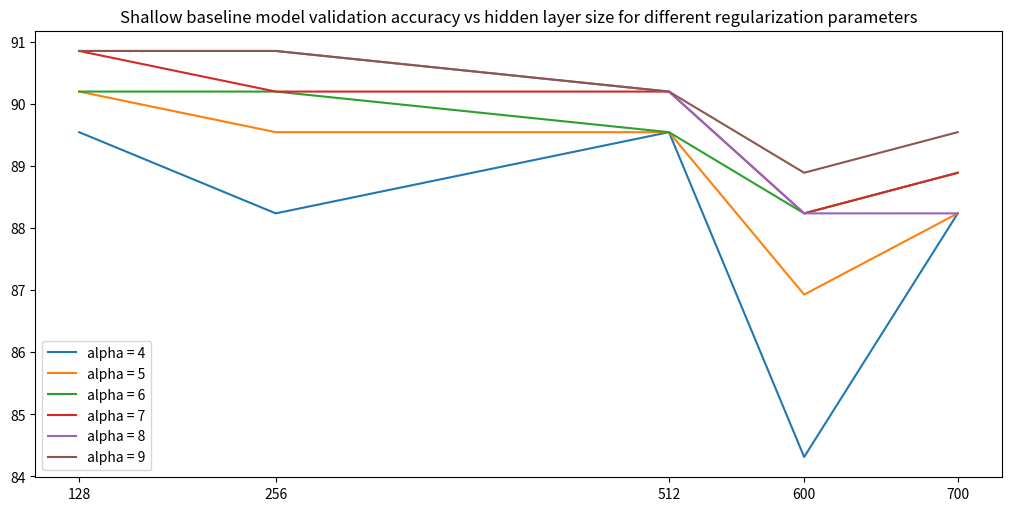

Python code for this plot:
import pandas as pd
import numpy as np
import matplotlib.pyplot as plt

#extracted from baseline_training_log
by_alpha = [
    [89.54248366013073, 88.23529411764706, 89.54248366013073,84.31372549019608, 88.23529411764706],
    [90.19607843137256, 89.54248366013073, 89.54248366013073, 86.9281045751634, 88.23529411764706],
    [90.19607843137256, 90.19607843137256, 89.54248366013073, 88.23529411764706, 88.88888888888889],
    [90.84967320261438, 90.19607843137256, 90.19607843137256, 88.23529411764706, 88.88888888888889],
    [90.84967320261438, 90.84967320261438, 90.19607843137256, 88.23529411764706, 88.23529411764706],
    [90.84967320261438, 90.84967320261438, 90.19607843137256, 88.88888888888889, 89.54248366013073]
]

figure = plt.figure(figsize=(10, 5), layout='constrained')
p1 = plt.plot([128, 256, 512, 600, 700], by_alpha[0], label = 'alpha = 4')
p2 = plt.plot([128, 256, 512, 600, 700], by_alpha[1], label = 'alpha = 5')
p3 = plt.plot([128, 256, 512, 600, 700], by_alpha[2], label = 'alpha = 6')
p4 = plt.plot([128, 256, 512, 600, 700], by_alpha[3], label = 'alpha = 7')
p5 = plt.plot([128, 256, 512, 600, 700], by_alpha[4], label = 'alpha = 8')
p6 = plt.plot([128, 256, 512, 600, 700], by_alpha[5], label = 'alpha = 9')
plt.xticks([128,256,512,600,700])
plt.legend()
plt.title('Shallow baseline model validation accuracy vs hidden layer size for different regularization parameters')
plt.show()
